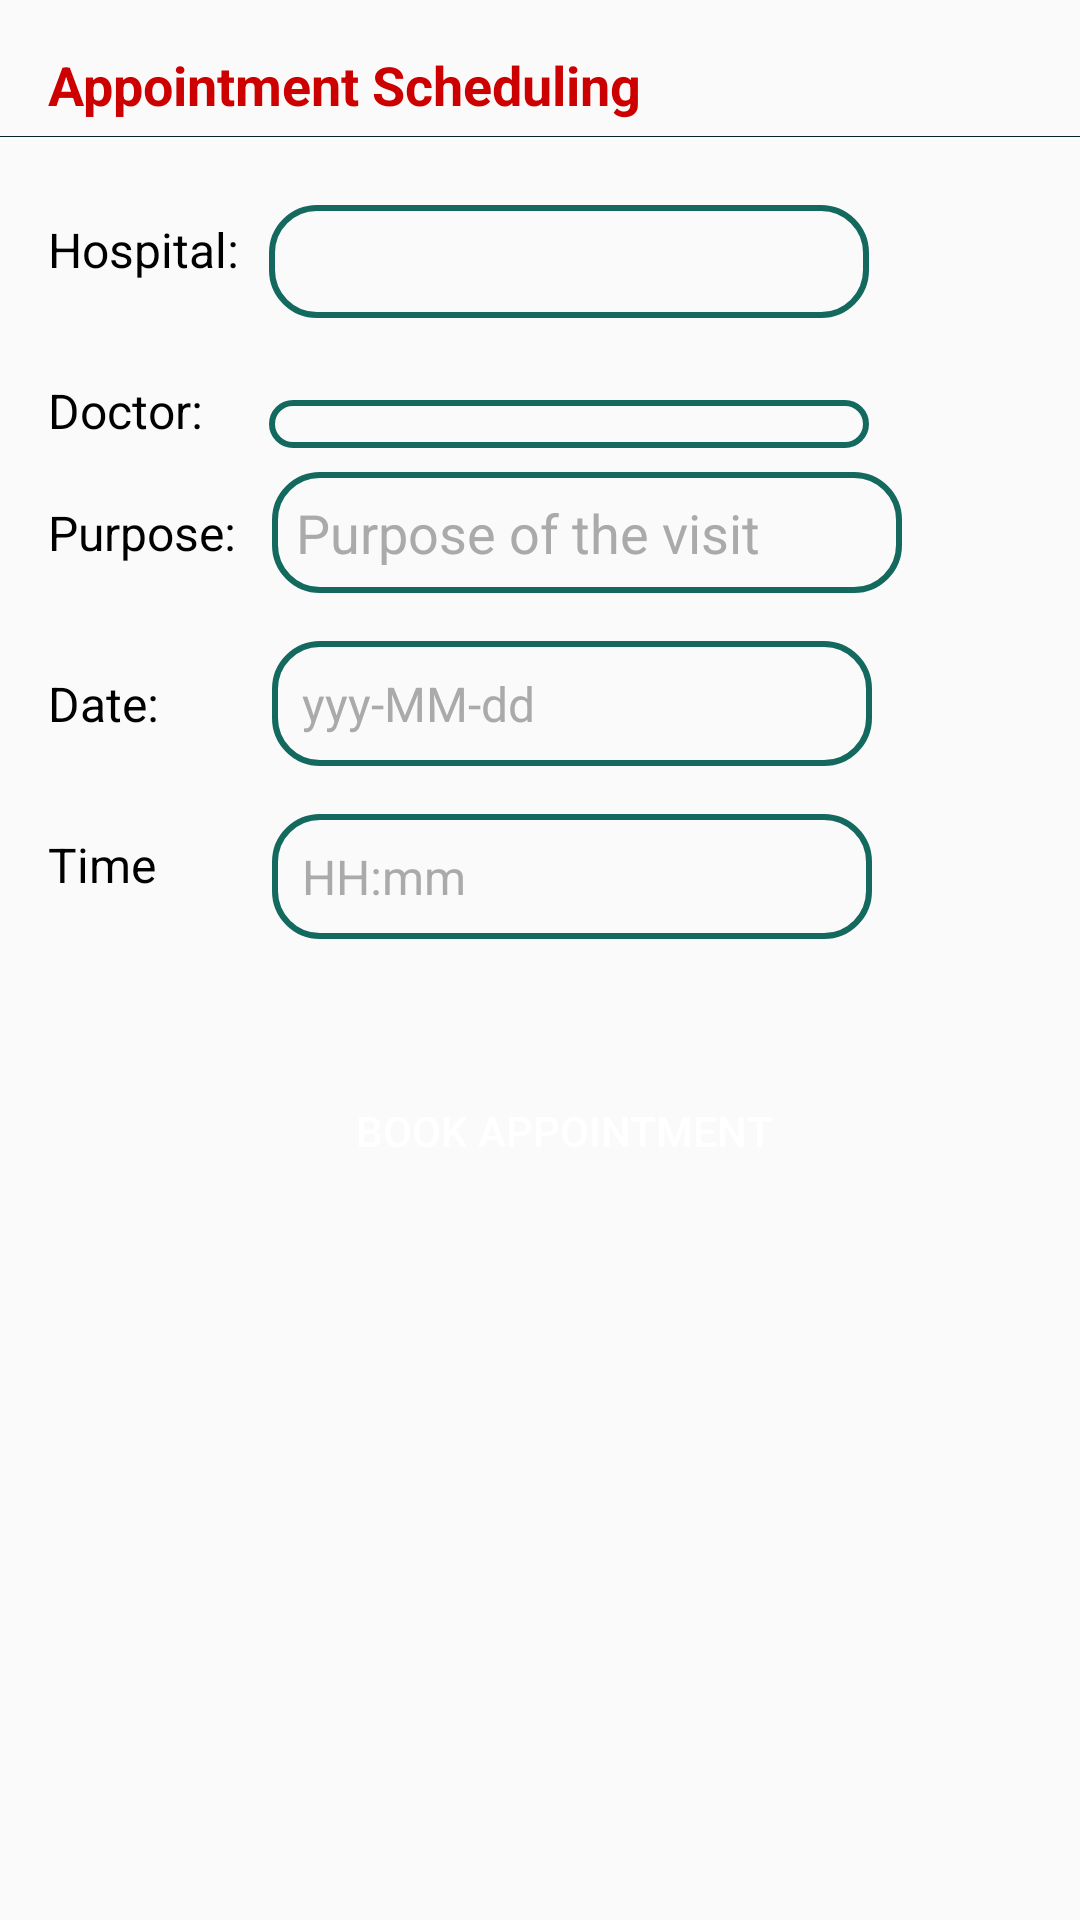

The Android layout XML behind this screen, and the referenced resources:
<!-- AndroidManifest.xml: application theme AppTheme -->
<!-- res/layout/activity_scheduling.xml -->
<?xml version="1.0" encoding="utf-8"?>
<android.support.v4.widget.NestedScrollView xmlns:android="http://schemas.android.com/apk/res/android"
    xmlns:app="http://schemas.android.com/apk/res-auto"
    xmlns:tools="http://schemas.android.com/tools"
    android:layout_width="match_parent"
    android:layout_height="match_parent"
    tools:context=".SchedulingActivity">

    <android.support.constraint.ConstraintLayout
        android:layout_width="match_parent"
        android:layout_height="match_parent">

        <TextView
            android:id="@+id/textView4"
            android:layout_width="wrap_content"
            android:layout_height="wrap_content"
            android:layout_marginStart="16dp"
            android:layout_marginEnd="16dp"
            android:layout_marginTop="16dp"
            android:text="Appointment Scheduling"
            android:textColor="@android:color/holo_red_dark"
            android:textSize="18sp"
            android:textStyle="bold"
            app:layout_constraintStart_toStartOf="parent"
            app:layout_constraintTop_toTopOf="parent" />

        <View
            android:id="@+id/view"
            android:layout_width="match_parent"
            android:layout_height="0.1dp"
            android:layout_marginTop="5dp"
            android:background="@color/colorPrimaryDark"
            app:layout_constraintTop_toBottomOf="@+id/textView4" />

        <TextView
            android:id="@+id/textView5"
            android:layout_width="wrap_content"
            android:layout_height="wrap_content"
            android:layout_marginBottom="8dp"
            android:layout_marginStart="16dp"
            android:text="Hospital: "
            android:textColor="@android:color/black"
            android:textSize="16sp"
            app:layout_constraintBottom_toBottomOf="@+id/tv_app_hospital"
            app:layout_constraintStart_toStartOf="parent"
            app:layout_constraintTop_toTopOf="@+id/tv_app_hospital" />

        <TextView
            android:id="@+id/tv_app_hospital"
            android:layout_width="wrap_content"
            android:minWidth="200dp"
            android:layout_height="wrap_content"
            android:layout_marginEnd="8dp"
            android:layout_marginLeft="10dp"
            android:layout_marginTop="28dp"
            android:background="@drawable/rectangle"
            android:padding="8dp"
            android:textSize="16sp"
            android:textColor="@android:color/black"
            app:layout_constraintEnd_toEndOf="parent"
            app:layout_constraintHorizontal_bias="0.086"
            app:layout_constraintStart_toEndOf="@+id/textView5"
            app:layout_constraintTop_toBottomOf="@+id/textView4" />

        <TextView
            android:id="@+id/textView6"
            android:layout_width="wrap_content"
            android:layout_height="wrap_content"
            android:layout_marginStart="16dp"
            android:layout_marginTop="20dp"
            android:text="Doctor: "
            android:textColor="@android:color/black"
            android:textSize="16sp"
            app:layout_constraintStart_toStartOf="parent"
            app:layout_constraintTop_toBottomOf="@+id/tv_app_hospital" />

        <Spinner
            android:id="@+id/spinner_doctor"
            android:layout_width="wrap_content"
            android:layout_height="wrap_content"
            android:minWidth="200dp"
            android:layout_marginEnd="8dp"
            android:layout_marginTop="8dp"
            android:background="@drawable/rectangle"
            android:padding="8dp"
            app:layout_constraintBottom_toBottomOf="@+id/textView6"
            app:layout_constraintEnd_toEndOf="@+id/tv_app_hospital"
            app:layout_constraintHorizontal_bias="0.0"
            app:layout_constraintStart_toStartOf="@+id/tv_app_hospital"
            app:layout_constraintTop_toTopOf="@+id/textView6"
            app:layout_constraintVertical_bias="0.363" />

        <TextView
            android:id="@+id/tv_purpose_holder"
            android:layout_width="wrap_content"
            android:layout_height="wrap_content"
            android:layout_marginBottom="8dp"
            android:layout_marginLeft="16dp"
            android:layout_marginTop="8dp"
            android:textColor="@android:color/black"
            android:textSize="16sp"
            android:text="Purpose: "
            app:layout_constraintBottom_toBottomOf="@+id/et_purpose"
            app:layout_constraintStart_toStartOf="parent"
            app:layout_constraintTop_toTopOf="@+id/et_purpose" />

        <EditText
            android:id="@+id/et_purpose"
            android:layout_width="wrap_content"
            android:layout_height="wrap_content"
            android:layout_marginStart="8dp"
            android:layout_marginTop="8dp"
            android:background="@drawable/rectangle"
            android:ems="10"
            android:hint="Purpose of the visit"
            android:inputType="textCapSentences|textAutoCorrect"
            android:minWidth="200dp"
            android:padding="8dp"
            android:textColorHint="@android:color/darker_gray"
            app:layout_constraintStart_toEndOf="@+id/tv_purpose_holder"
            app:layout_constraintTop_toBottomOf="@+id/spinner_doctor" />


        <TextView
            android:id="@+id/textView7"
            android:layout_width="wrap_content"
            android:layout_height="wrap_content"
            android:layout_marginBottom="8dp"
            android:layout_marginStart="16dp"
            android:layout_marginTop="8dp"
            android:textColor="@android:color/black"
            android:textSize="16sp"
            android:text="Date: "
            app:layout_constraintBottom_toBottomOf="@+id/tv_date"
            app:layout_constraintStart_toStartOf="parent"
            app:layout_constraintTop_toTopOf="@+id/tv_date" />

        <TextView
            android:id="@+id/tv_date"
            android:layout_width="wrap_content"
            android:layout_height="wrap_content"
            android:layout_marginTop="16dp"
            android:background="@drawable/rectangle"
            android:hint="yyy-MM-dd"
            android:minWidth="200dp"
            android:padding="10dp"
            android:textColor="@android:color/black"
            android:textColorHint="@android:color/darker_gray"
            android:textSize="16sp"
            app:layout_constraintEnd_toEndOf="@+id/et_purpose"
            app:layout_constraintHorizontal_bias="0.0"
            app:layout_constraintStart_toStartOf="@+id/et_purpose"
            app:layout_constraintTop_toBottomOf="@+id/et_purpose" />

        <TextView
            android:id="@+id/textView9"
            android:layout_width="wrap_content"
            android:layout_height="wrap_content"
            android:layout_marginBottom="8dp"
            android:layout_marginStart="16dp"
            android:text="Time"
            android:textColor="@android:color/black"
            android:textSize="16sp"
            app:layout_constraintBottom_toBottomOf="@+id/tv_app_time"
            app:layout_constraintStart_toStartOf="parent"
            app:layout_constraintTop_toTopOf="@+id/tv_app_time" />

        <TextView
            android:id="@+id/tv_app_time"
            android:layout_width="wrap_content"
            android:layout_height="wrap_content"
            android:minWidth="200dp"
            android:layout_marginTop="16dp"
            android:background="@drawable/rectangle"
            android:padding="10dp"
            android:textColor="@android:color/black"
            android:textSize="16sp"
            android:hint="HH:mm"
            android:textColorHint="@android:color/darker_gray"
            app:layout_constraintEnd_toEndOf="@+id/tv_date"
            app:layout_constraintHorizontal_bias="1.0"
            app:layout_constraintStart_toStartOf="@+id/tv_date"
            app:layout_constraintTop_toBottomOf="@+id/tv_date" />

        <Button
            android:id="@+id/btn_book"
            android:layout_width="wrap_content"
            android:layout_height="wrap_content"
            android:layout_marginEnd="8dp"
            android:layout_marginStart="8dp"
            android:layout_marginTop="40dp"
            android:text="Book Appointment"
            android:paddingHorizontal="25dp"
            android:background="@drawable/button_shape"
            android:textColor="@android:color/white"
            app:layout_constraintEnd_toEndOf="parent"
            app:layout_constraintHorizontal_bias="0.553"
            app:layout_constraintStart_toStartOf="parent"
            app:layout_constraintTop_toBottomOf="@+id/tv_app_time" />

    </android.support.constraint.ConstraintLayout>


</android.support.v4.widget.NestedScrollView>
<!-- resources referenced by this layout -->
<resources>
  <color name="colorPrimaryDark">#052622</color>
  <!-- drawable rectangle (drawable) -->
  <?xml version="1.0" encoding="utf-8"?>
  <shape xmlns:android="http://schemas.android.com/apk/res/android"
      android:shape="rectangle">
  
      <corners
          android:radius="15dp"/>
  
      <stroke
          android:width="2dp"
          android:color="@color/colorPrimary"/>
  
  </shape>
  <style name="AppTheme" parent="Theme.AppCompat.Light.DarkActionBar">
          
          <item name="colorPrimary">@color/colorPrimary</item>
          <item name="colorPrimaryDark">@color/colorPrimaryDark</item>
          <item name="colorAccent">@color/colorAccent</item>
          <item name="android:textColorHint">@color/colorAccent</item>
          <item name="colorControlNormal">@color/colorAccent</item>
          <item name="colorControlActivated">@color/colorAccent</item>
      </style>
  <color name="colorPrimary">#13695e</color>
  <color name="colorAccent">#ffffff</color>
</resources>
